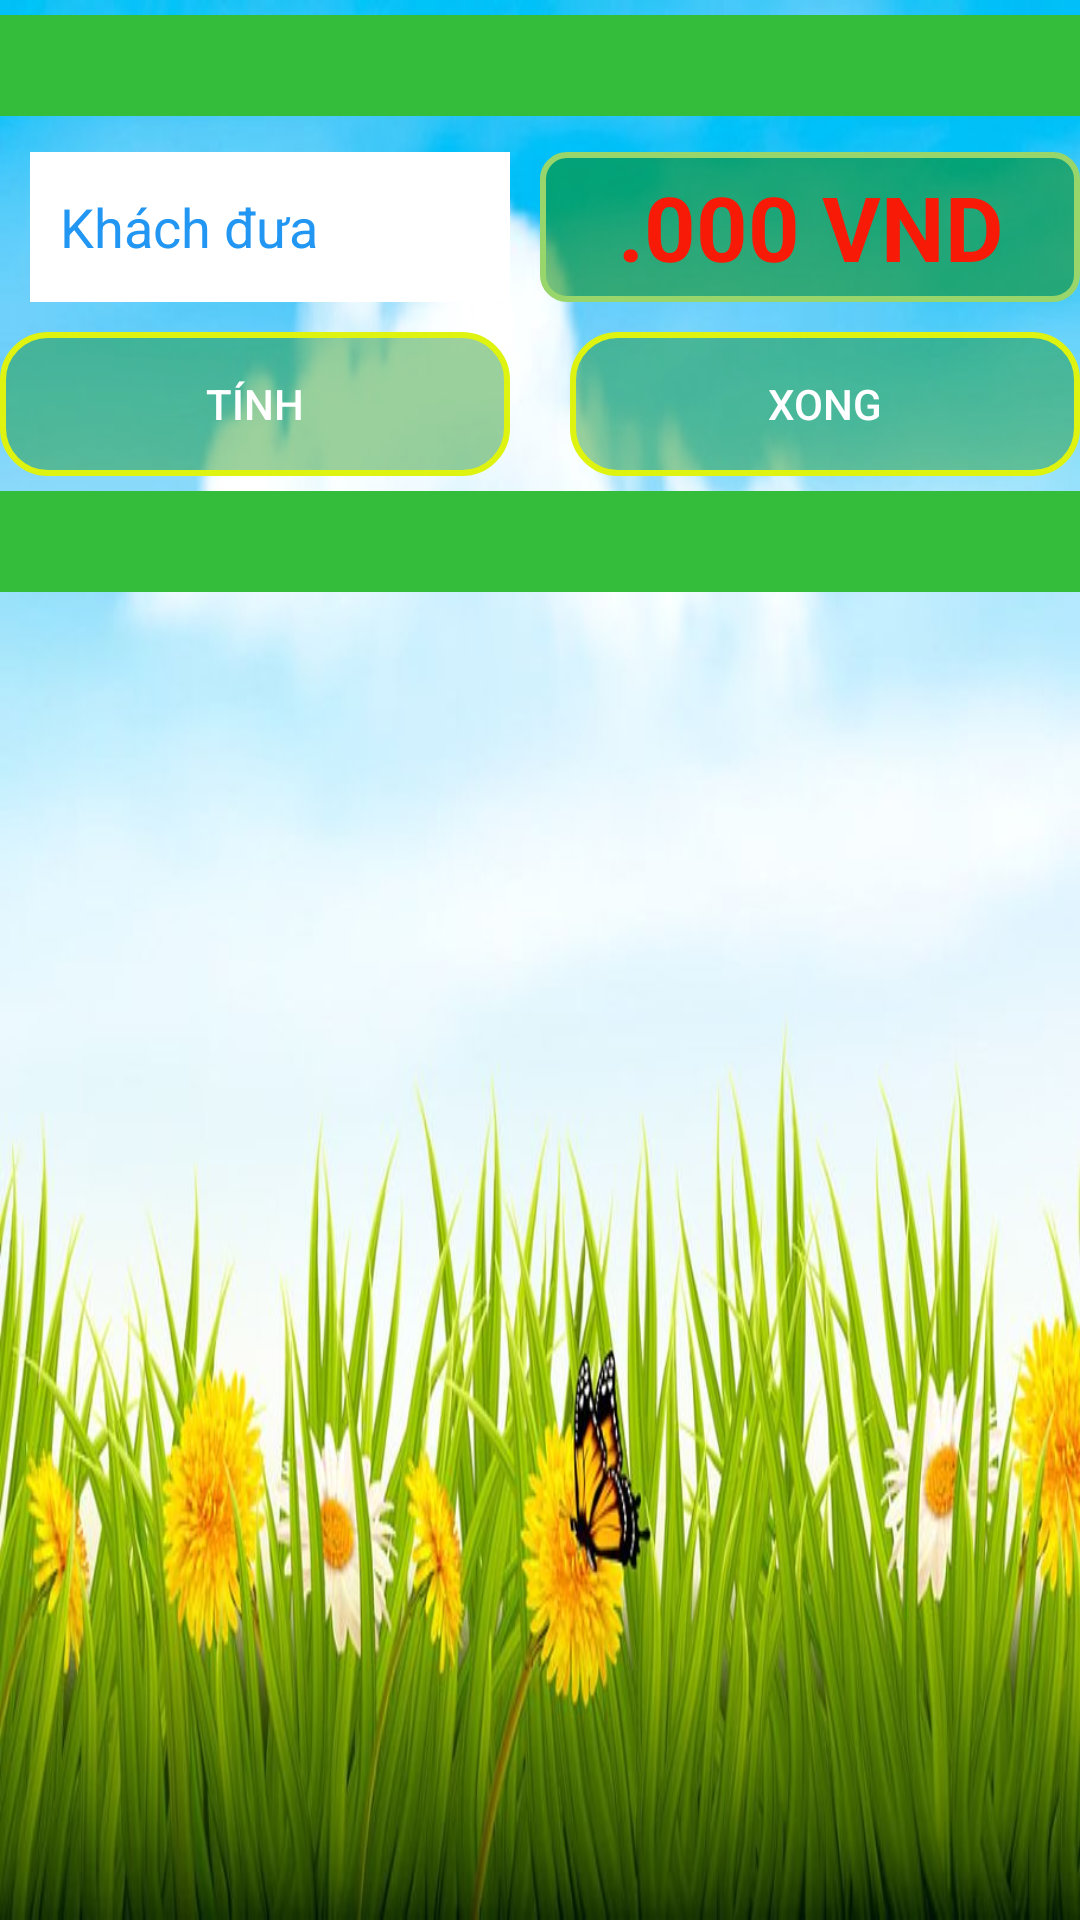

Android layout source for this screen:
<!-- AndroidManifest.xml: application theme AppTheme -->
<!-- res/layout/thoitien.xml -->
<?xml version="1.0" encoding="utf-8"?>
<LinearLayout xmlns:android="http://schemas.android.com/apk/res/android"
    android:orientation="vertical" android:layout_width="300dp"
    android:layout_height="210dp"
    android:background="@drawable/back"
    >


    <TextView

        android:id="@+id/txtTongTien"
        android:layout_width="match_parent"
        android:layout_marginTop="5dp"
        android:layout_marginBottom="2dp"
        android:textSize="25sp"
        android:gravity="center"
        android:background="#34BD3B"
        android:textAlignment="center"
        android:textStyle="bold"
        android:textColor="#FCFBFA"
        android:text=""
        android:layout_height="wrap_content">

    </TextView>
    <LinearLayout
        android:layout_width="match_parent"
        android:orientation="horizontal"
        android:layout_height="wrap_content">
        <EditText
            android:id="@+id/edtienkhachdua"
            android:layout_weight="1"
            android:layout_width="match_parent"
            android:layout_height="50dp"
            android:background="@color/colorWhite"
            android:padding="@dimen/size10dp"
            android:layout_margin="@dimen/size10dp"
            android:textColor="#03A9F4"
            android:hint="Khách đưa "
            android:textColorHint="#2196F3"
            />
        <TextView
            android:id="@+id/txtTinhTrang"
            android:layout_weight="1"
            android:background="@drawable/duong_vien5"
            android:layout_width="match_parent"
            android:gravity="center"
            android:layout_height="50dp"
            android:text=".000 VND"
            android:textAlignment="center"
            android:textColor="#F71B07"
            android:textSize="30sp"
            android:layout_gravity="center"
            android:textStyle="bold"

            />


    </LinearLayout>
    <LinearLayout
        android:layout_width="match_parent"
        android:orientation="horizontal"
        android:gravity="center"
        android:layout_height="wrap_content">
        <Button
            android:id="@+id/btntinh"
            android:layout_weight="1"
            android:layout_width="200dp"
            android:layout_height="wrap_content"
            android:text="Tính"
            android:background="@drawable/duong_vien4"
            android:layout_gravity="center"
            />

        <Button
            android:id="@+id/xong"
            android:layout_marginLeft="20dp"
            android:layout_weight="1"
            android:layout_width="200dp"
            android:layout_height="wrap_content"
            android:text="Xong"
            android:background="@drawable/duong_vien4"
            android:layout_gravity="center"
            />


    </LinearLayout>


    <TextView
        android:id="@+id/txtthoilai"
        android:layout_width="match_parent"
        android:layout_marginTop="5dp"
        android:layout_marginBottom="10dp"
        android:textSize="25sp"
        android:gravity="center"
        android:background="#34BD3B"
        android:textAlignment="center"
        android:textStyle="bold"
        android:textColor="#FCFBFA"
        android:text=""
        android:layout_height="wrap_content">

    </TextView>

</LinearLayout>
<!-- resources referenced by this layout -->
<resources>
  <color name="colorWhite">#FFF</color>
  <dimen name="size10dp">10dp</dimen>
  <!-- drawable back: jpg bitmap (drawable, 76391 bytes) -->
  <!-- drawable duong_vien4 (drawable) -->
  <?xml version="1.0" encoding="utf-8"?>
  <shape
      xmlns:android="http://schemas.android.com/apk/res/android"
      android:shape="rectangle">
  
      <solid
          android:color="#66088A08" >
      </solid>
  
  
      <stroke
          android:width="2dp"
          android:color="#DEF30F" >
      </stroke>
  
  
      <padding
          android:left="5dp"
          android:top="5dp"
          android:right="5dp"
          android:bottom="5dp" >
      </padding>
  
  
      <corners
          android:radius="15dp" >
      </corners>
  
  </shape>
  <!-- drawable duong_vien5 (drawable) -->
  <?xml version="1.0" encoding="utf-8"?>
  <shape
      xmlns:android="http://schemas.android.com/apk/res/android"
      android:shape="rectangle">
  
      <solid
          android:color="#88088A08" >
      </solid>
  
  
      <stroke
          android:width="2dp"
          android:color="#98D66B" >
      </stroke>
  
  
      <padding
          android:left="5dp"
          android:top="5dp"
          android:right="5dp"
          android:bottom="5dp" >
      </padding>
  
  
      <corners
          android:radius="10dp" >
      </corners>
  
  </shape>
  <style name="AppTheme" parent="Theme.AppCompat.NoActionBar">
          
          <item name="colorPrimary">@color/colorPrimary</item>
          <item name="colorPrimaryDark">@color/colorPrimaryDark</item>
          <item name="colorAccent">@color/colorAccent</item>
      </style>
  <color name="colorPrimary">#3F51B5</color>
  <color name="colorPrimaryDark">#303F9F</color>
  <color name="colorAccent">#FF4081</color>
</resources>
